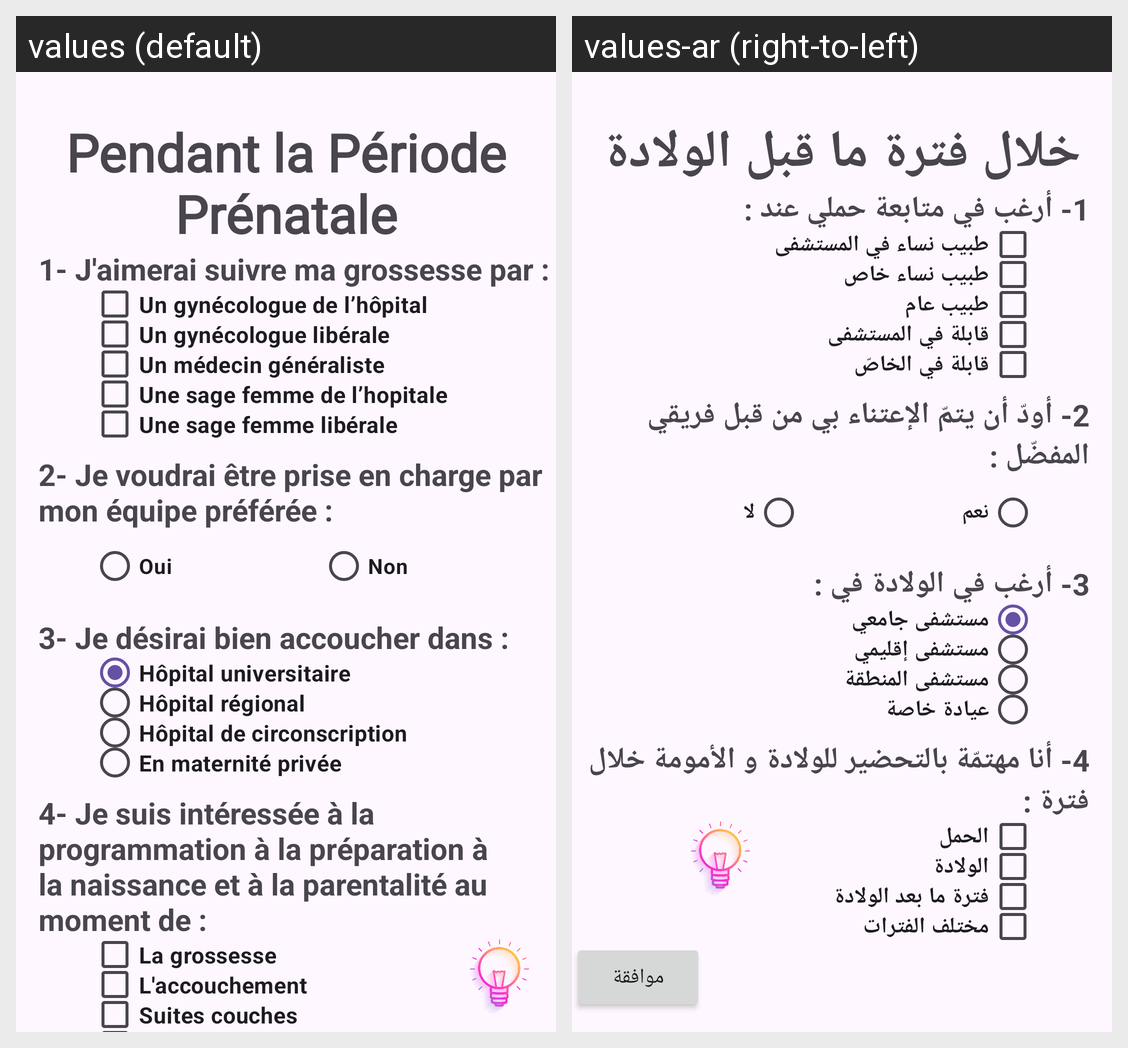

Translations of the strings shown on this Android screen, per locale in the grid:
Android screen res/layout/activity_prenatale.xml rendered under 2 locales, left to right: values (default), values-ar (right-to-left). Device: Nexus 5 (rendered at 1080×1920; each locale shown at half size, 540×960, under a caption strip naming it); theme Theme.MonProjetDeNaissance.
Strings drawn on this screen, with the default value and each locale's value (text and hints the layout hard-codes, and strings that could not be matched under every locale, appear in the picture but are not listed):

prenatale_periode
  values: Pendant la Période Prénatale
  values-ar: خلال فترة ما قبل الولادة

Q1
  values: 1- J'aimerai suivre ma grossesse par :
  values-ar: 1- أرغب في متابعة حملي عند :

un_gyn_cologue_de_l_h_pital
  values: Un gynécologue de l’hôpital
  values-ar: طبيب نساء في المستشفى

un_m_decin_g_n_raliste
  values: Un médecin généraliste
  values-ar: طبيب عام

une_sage_femme_de_l_hopitale
  values: Une sage femme de l’hopitale
  values-ar: قابلة في المستشفى

une_sage_femme_lib_rale
  values: Une sage femme libérale
  values-ar: قابلة في الخاصّ

Q2
  values: 2- Je voudrai être prise en charge par mon équipe préférée :
  values-ar: 2- أودّ أن يتمّ الإعتناء بي من قبل فريقي المفضّل :

Oui
  values: Oui
  values-ar: نعم

Non
  values: Non
  values-ar: لا

Q3
  values: 3- Je désirai bien accoucher dans :
  values-ar: 3- أرغب في الولادة في :

h_pital_universitaire
  values: Hôpital universitaire
  values-ar: مستشفى جامعي

h_pital_r_gional
  values: Hôpital régional
  values-ar: مستشفى إقليمي

h_pital_de_circonscription
  values: Hôpital de circonscription
  values-ar: مستشفى المنطقة

en_maternit_priv_e
  values: En maternité privée
  values-ar: عيادة خاصة

Q4
  values: 4- Je suis intéressée à la programmation à la préparation à la naissance et à la parentalité au moment de :
  values-ar: 4- أنا مهتمّة بالتحضير للولادة و الأمومة خلال فترة :

la_grossesse
  values: La grossesse
  values-ar: الحمل

accouchement_
  values: L'accouchement
  values-ar: الولادة

suites_couches
  values: Suites couches
  values-ar: فترة ما بعد الولادة
